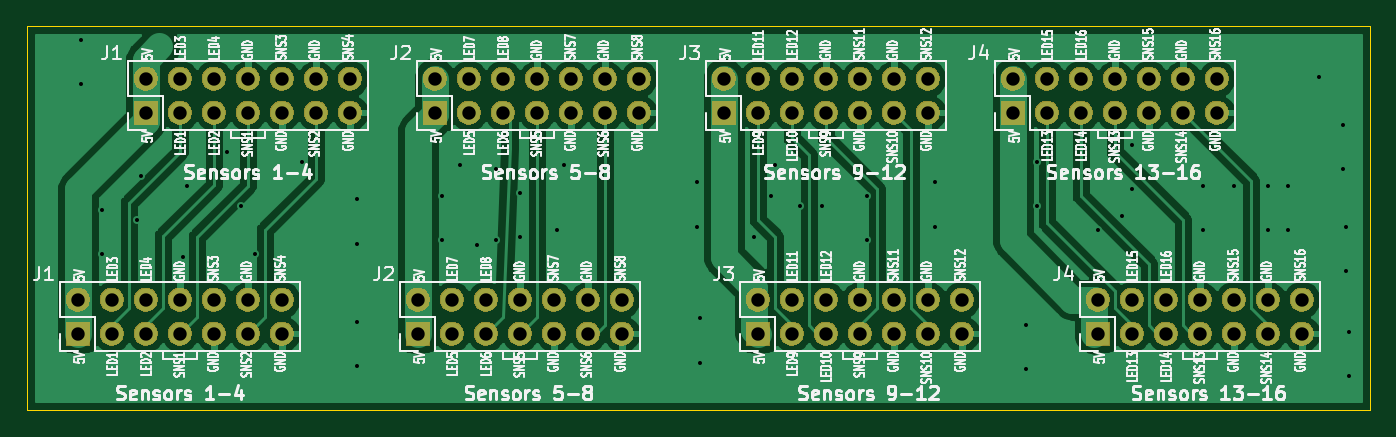
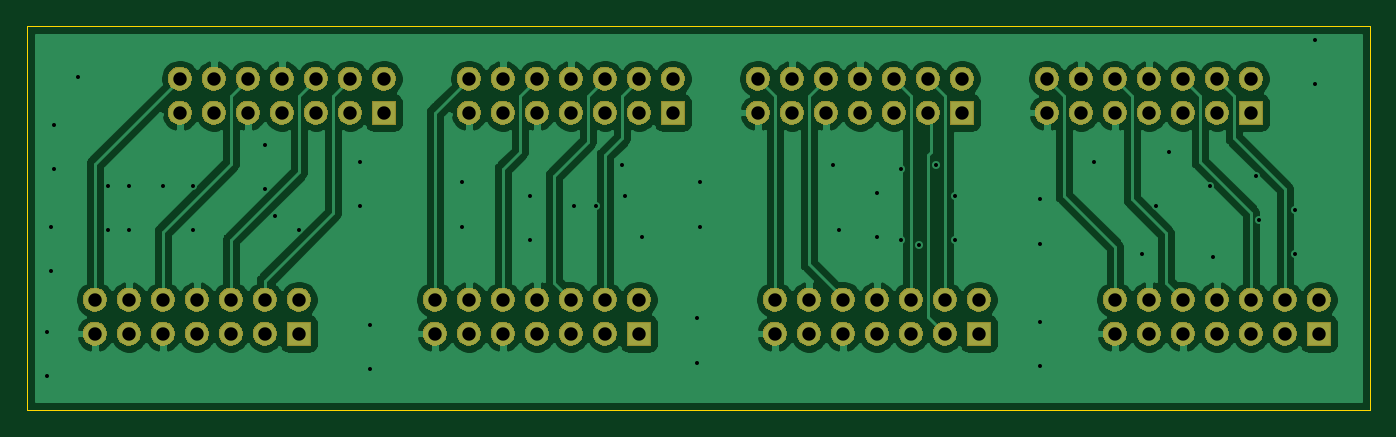
Circuit board: 10 layer files. Board 100.3 x 28.7 mm.
- bottom_copper: Adapter-B_Cu.gbr (113155 bytes)
- bottom_mask: Adapter-B_Mask.gbr (103286 bytes)
- paste: Adapter-B_Paste.gbr (489 bytes)
- bottom_silk: Adapter-B_SilkS.gbr (490 bytes)
- outline: Adapter-Edge_Cuts.gbr (740 bytes)
- top_copper: Adapter-F_Cu.gbr (109079 bytes)
- top_mask: Adapter-F_Mask.gbr (103286 bytes)
- paste: Adapter-F_Paste.gbr (489 bytes)
- top_silk: Adapter-F_SilkS.gbr (156876 bytes)
- drill: Adapter.drl (2420 bytes)

=== bottom_copper: Adapter-B_Cu.gbr (113155 bytes, source omitted) ===
=== bottom_mask: Adapter-B_Mask.gbr (103286 bytes, source omitted) ===
=== paste: Adapter-B_Paste.gbr ===
G04 #@! TF.GenerationSoftware,KiCad,Pcbnew,(5.1.5)-3*
G04 #@! TF.CreationDate,2021-06-17T22:22:24-07:00*
G04 #@! TF.ProjectId,Adapter,41646170-7465-4722-9e6b-696361645f70,rev?*
G04 #@! TF.SameCoordinates,Original*
G04 #@! TF.FileFunction,Paste,Bot*
G04 #@! TF.FilePolarity,Positive*
%FSLAX46Y46*%
G04 Gerber Fmt 4.6, Leading zero omitted, Abs format (unit mm)*
G04 Created by KiCad (PCBNEW (5.1.5)-3) date 2021-06-17 22:22:24*
%MOMM*%
%LPD*%
G04 APERTURE LIST*
G04 APERTURE END LIST*
M02*

=== bottom_silk: Adapter-B_SilkS.gbr ===
G04 #@! TF.GenerationSoftware,KiCad,Pcbnew,(5.1.5)-3*
G04 #@! TF.CreationDate,2021-06-17T22:22:24-07:00*
G04 #@! TF.ProjectId,Adapter,41646170-7465-4722-9e6b-696361645f70,rev?*
G04 #@! TF.SameCoordinates,Original*
G04 #@! TF.FileFunction,Legend,Bot*
G04 #@! TF.FilePolarity,Positive*
%FSLAX46Y46*%
G04 Gerber Fmt 4.6, Leading zero omitted, Abs format (unit mm)*
G04 Created by KiCad (PCBNEW (5.1.5)-3) date 2021-06-17 22:22:24*
%MOMM*%
%LPD*%
G04 APERTURE LIST*
G04 APERTURE END LIST*
M02*

=== outline: Adapter-Edge_Cuts.gbr ===
G04 #@! TF.GenerationSoftware,KiCad,Pcbnew,(5.1.5)-3*
G04 #@! TF.CreationDate,2021-06-17T22:22:24-07:00*
G04 #@! TF.ProjectId,Adapter,41646170-7465-4722-9e6b-696361645f70,rev?*
G04 #@! TF.SameCoordinates,Original*
G04 #@! TF.FileFunction,Profile,NP*
%FSLAX46Y46*%
G04 Gerber Fmt 4.6, Leading zero omitted, Abs format (unit mm)*
G04 Created by KiCad (PCBNEW (5.1.5)-3) date 2021-06-17 22:22:24*
%MOMM*%
%LPD*%
G04 APERTURE LIST*
%ADD10C,0.050000*%
G04 APERTURE END LIST*
D10*
X242570000Y-166370000D02*
X242570000Y-165100000D01*
X142240000Y-166370000D02*
X242570000Y-166370000D01*
X142240000Y-137668000D02*
X142240000Y-166370000D01*
X242570000Y-137668000D02*
X142240000Y-137668000D01*
X242570000Y-165100000D02*
X242570000Y-137668000D01*
M02*

=== top_copper: Adapter-F_Cu.gbr (109079 bytes, source omitted) ===
=== top_mask: Adapter-F_Mask.gbr (103286 bytes, source omitted) ===
=== paste: Adapter-F_Paste.gbr ===
G04 #@! TF.GenerationSoftware,KiCad,Pcbnew,(5.1.5)-3*
G04 #@! TF.CreationDate,2021-06-17T22:22:24-07:00*
G04 #@! TF.ProjectId,Adapter,41646170-7465-4722-9e6b-696361645f70,rev?*
G04 #@! TF.SameCoordinates,Original*
G04 #@! TF.FileFunction,Paste,Top*
G04 #@! TF.FilePolarity,Positive*
%FSLAX46Y46*%
G04 Gerber Fmt 4.6, Leading zero omitted, Abs format (unit mm)*
G04 Created by KiCad (PCBNEW (5.1.5)-3) date 2021-06-17 22:22:24*
%MOMM*%
%LPD*%
G04 APERTURE LIST*
G04 APERTURE END LIST*
M02*

=== top_silk: Adapter-F_SilkS.gbr (156876 bytes, source omitted) ===
=== drill: Adapter.drl ===
M48
; DRILL file {KiCad (5.1.5)-3} date 6/17/2021 10:22:22 PM
; FORMAT={-:-/ absolute / inch / decimal}
; #@! TF.CreationDate,2021-06-17T22:22:22-07:00
; #@! TF.GenerationSoftware,Kicad,Pcbnew,(5.1.5)-3
FMAT,2
INCH
T1C0.0118
T2C0.0394
%
G90
G05
T1
X5.76Y-5.46
X5.76Y-5.59
X5.82Y-5.96
X5.82Y-6.09
X5.925Y-5.99
X5.935Y-5.86
X6.06Y-6.1
X6.07Y-5.89
X6.19Y-5.79
X6.23Y-5.95
X6.27Y-6.09
X6.41Y-5.82
X6.57Y-5.93
X6.57Y-6.06
X6.57Y-6.29
X6.57Y-6.42
X6.82Y-5.92
X6.82Y-6.05
X6.875Y-5.83
X6.9251Y-6.064
X6.98Y-5.84
X6.98Y-6.05
X7.05Y-5.91
X7.05Y-6.04
X7.16Y-6.02
X7.18Y-5.83
X7.57Y-5.88
X7.57Y-6.01
X7.58Y-6.28
X7.58Y-6.41
X7.74Y-6.04
X7.79Y-5.92
X7.8Y-5.83
X7.875Y-5.95
X7.94Y-5.95
X8.07Y-5.92
X8.07Y-6.05
X8.27Y-5.88
X8.27Y-6.01
X8.54Y-6.3
X8.54Y-6.43
X8.57Y-5.82
X8.57Y-5.95
X8.75Y-6.02
X8.82Y-5.98
X8.85Y-5.77
X8.85Y-5.9
X9.06Y-5.89
X9.06Y-6.02
X9.15Y-5.89
X9.25Y-5.89
X9.25Y-6.02
X9.31Y-5.89
X9.31Y-6.02
X9.4Y-5.57
X9.47Y-5.71
X9.47Y-5.84
X9.48Y-6.01
X9.48Y-6.14
X9.49Y-6.32
X9.49Y-6.45
T2
X6.8Y-5.575
X6.8Y-5.675
X6.9Y-5.575
X6.9Y-5.675
X7.0Y-5.575
X7.0Y-5.675
X7.1Y-5.575
X7.1Y-5.675
X7.2Y-5.575
X7.2Y-5.675
X7.3Y-5.575
X7.3Y-5.675
X7.4Y-5.575
X7.4Y-5.675
X8.75Y-6.225
X8.75Y-6.325
X8.85Y-6.225
X8.85Y-6.325
X8.95Y-6.225
X8.95Y-6.325
X9.05Y-6.225
X9.05Y-6.325
X9.15Y-6.225
X9.15Y-6.325
X9.25Y-6.225
X9.25Y-6.325
X9.35Y-6.225
X9.35Y-6.325
X8.5Y-5.575
X8.5Y-5.675
X8.6Y-5.575
X8.6Y-5.675
X8.7Y-5.575
X8.7Y-5.675
X8.8Y-5.575
X8.8Y-5.675
X8.9Y-5.575
X8.9Y-5.675
X9.0Y-5.575
X9.0Y-5.675
X9.1Y-5.575
X9.1Y-5.675
X5.75Y-6.225
X5.75Y-6.325
X5.85Y-6.225
X5.85Y-6.325
X5.95Y-6.225
X5.95Y-6.325
X6.05Y-6.225
X6.05Y-6.325
X6.15Y-6.225
X6.15Y-6.325
X6.25Y-6.225
X6.25Y-6.325
X6.35Y-6.225
X6.35Y-6.325
X6.75Y-6.225
X6.75Y-6.325
X6.85Y-6.225
X6.85Y-6.325
X6.95Y-6.225
X6.95Y-6.325
X7.05Y-6.225
X7.05Y-6.325
X7.15Y-6.225
X7.15Y-6.325
X7.25Y-6.225
X7.25Y-6.325
X7.35Y-6.225
X7.35Y-6.325
X7.75Y-6.225
X7.75Y-6.325
X7.85Y-6.225
X7.85Y-6.325
X7.95Y-6.225
X7.95Y-6.325
X8.05Y-6.225
X8.05Y-6.325
X8.15Y-6.225
X8.15Y-6.325
X8.25Y-6.225
X8.25Y-6.325
X8.35Y-6.225
X8.35Y-6.325
X7.65Y-5.575
X7.65Y-5.675
X7.75Y-5.575
X7.75Y-5.675
X7.85Y-5.575
X7.85Y-5.675
X7.95Y-5.575
X7.95Y-5.675
X8.05Y-5.575
X8.05Y-5.675
X8.15Y-5.575
X8.15Y-5.675
X8.25Y-5.575
X8.25Y-5.675
X5.95Y-5.575
X5.95Y-5.675
X6.05Y-5.575
X6.05Y-5.675
X6.15Y-5.575
X6.15Y-5.675
X6.25Y-5.575
X6.25Y-5.675
X6.35Y-5.575
X6.35Y-5.675
X6.45Y-5.575
X6.45Y-5.675
X6.55Y-5.575
X6.55Y-5.675
T0
M30

